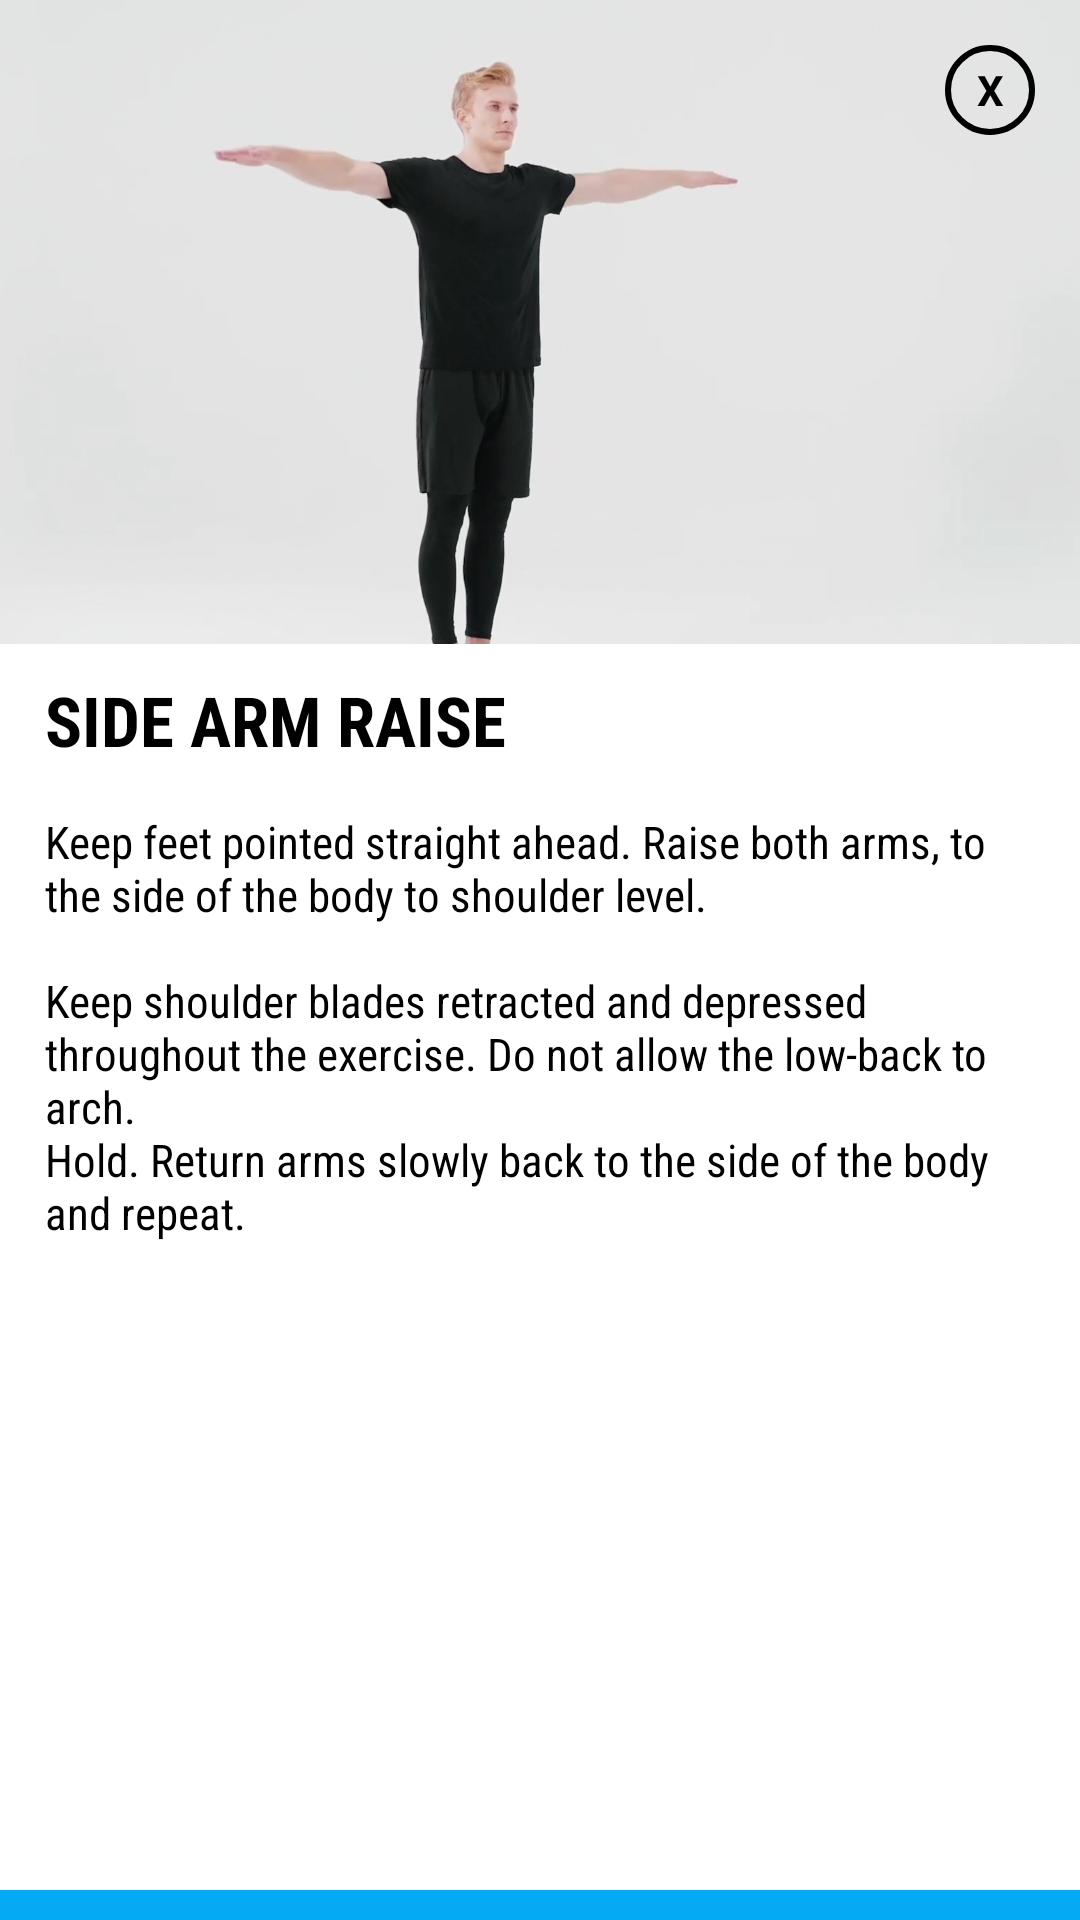

Here is an Android app screen rendered from its layout file. Give the layout XML and the strings, colors and styles it references.
<!-- AndroidManifest.xml: application theme Theme.SelFit -->
<!-- res/layout/activity_arm_side_raise.xml -->
<?xml version="1.0" encoding="utf-8"?>
<androidx.constraintlayout.widget.ConstraintLayout xmlns:android="http://schemas.android.com/apk/res/android"
    xmlns:app="http://schemas.android.com/apk/res-auto"
    xmlns:tools="http://schemas.android.com/tools"
    android:layout_width="300dp"
    android:layout_height="530dp"
    android:layout_gravity="center"
    android:background="@drawable/white"
    android:orientation="vertical"
    tools:context=".arm_workout">

    <TextView
        android:id="@+id/txtclose"
        android:layout_width="30dp"
        android:layout_height="30dp"
        android:background="@drawable/circle_bg"
        android:gravity="center"
        android:elevation="10dp"
        android:layout_marginRight="15dp"
        android:layout_marginLeft="15dp"
        android:layout_marginTop="15dp"
        android:text="X"
        android:textColor="@color/black"
        android:textStyle="bold"
        app:layout_constraintEnd_toEndOf="parent"
        app:layout_constraintTop_toTopOf="parent" />

    <ImageView
        android:id="@+id/imageView3"
        android:layout_width="match_parent"
        android:layout_height="wrap_content"
        android:adjustViewBounds="true"
        android:scaleType="fitCenter"
        android:src="@drawable/arm_side_raises"
        app:layout_constraintEnd_toEndOf="parent"
        app:layout_constraintStart_toStartOf="parent"
        app:layout_constraintTop_toTopOf="parent" />

    <TextView
        android:id="@+id/textView5"
        android:layout_width="match_parent"
        android:layout_height="wrap_content"
        android:layout_marginLeft="15dp"
        android:layout_marginTop="10dp"
        android:fontFamily="sans-serif-condensed"
        android:text="SIDE ARM RAISE"
        android:textColor="@color/black"
        android:textSize="23sp"
        android:textStyle="bold"
        app:layout_constraintTop_toBottomOf="@+id/imageView3"
        tools:layout_editor_absoluteX="15dp" />

    <TextView
        android:id="@+id/procedure_sit_up"
        android:layout_width="match_parent"
        android:layout_height="wrap_content"
        android:layout_margin="15dp"
        android:text="@string/side_arm_raise"
        android:fontFamily="sans-serif-condensed"
        android:layout_marginTop="10dp"
        android:textColor="@color/black"
        android:textSize="15sp"
        app:layout_constraintTop_toBottomOf="@+id/textView5"
        tools:layout_editor_absoluteX="15dp" />



    <ImageButton
        android:id="@+id/btnFollow"
        android:layout_width="match_parent"
        android:layout_height="wrap_content"
        android:paddingTop="5dp"
        android:paddingBottom="5dp"
        android:src="@drawable/play_button"
        android:fontFamily="sans-serif-condensed"
        android:textStyle="bold"
        android:background="@color/blue"
        app:layout_constraintBottom_toBottomOf="parent"
        app:layout_constraintEnd_toEndOf="parent" />

</androidx.constraintlayout.widget.ConstraintLayout>
<!-- resources referenced by this layout -->
<resources>
  <color name="black">#FF000000</color>
  <color name="blue">#04AAF4</color>
  <!-- drawable arm_side_raises: jpg bitmap (drawable, 71771 bytes) -->
  <!-- drawable circle_bg (drawable) -->
  <?xml version="1.0" encoding="utf-8"?>
  <shape android:shape="oval" xmlns:android="http://schemas.android.com/apk/res/android">
  
      <stroke android:width="2dp" android:color="@color/black"/>
  
  </shape>
  <!-- drawable white (drawable) -->
  <?xml version="1.0" encoding="utf-8"?>
  <shape xmlns:android="http://schemas.android.com/apk/res/android">
      android:shape="rectangle">
      <solid android:color="#FFFFFF"/>
      <corners android:radius="10dp"/>
  </shape>
  <string name="side_arm_raise">Keep feet pointed straight ahead. Raise both arms, to the side of the body to shoulder level. \n\nKeep shoulder blades retracted and depressed throughout the exercise. Do not allow the low-back to arch. \nHold. Return arms slowly back to the side of the body and repeat.</string>
  <style name="Theme.SelFit" parent="Theme.MaterialComponents.DayNight.DarkActionBar">
          
          <item name="colorPrimary">@color/blue</item>
          <item name="colorPrimaryVariant">@color/black</item>
          <item name="colorOnSecondary">@color/white</item>
          
          <item name="colorSecondary">@color/blue</item>
          <item name="colorSecondaryVariant">#03A9F4</item>
          <item name="colorOnPrimary">@color/black</item>
          
          <item name="android:statusBarColor" tools:targetApi="l">?attr/colorPrimaryVariant</item>
          
      </style>
  <color name="white">#FFFFFFFF</color>
</resources>
